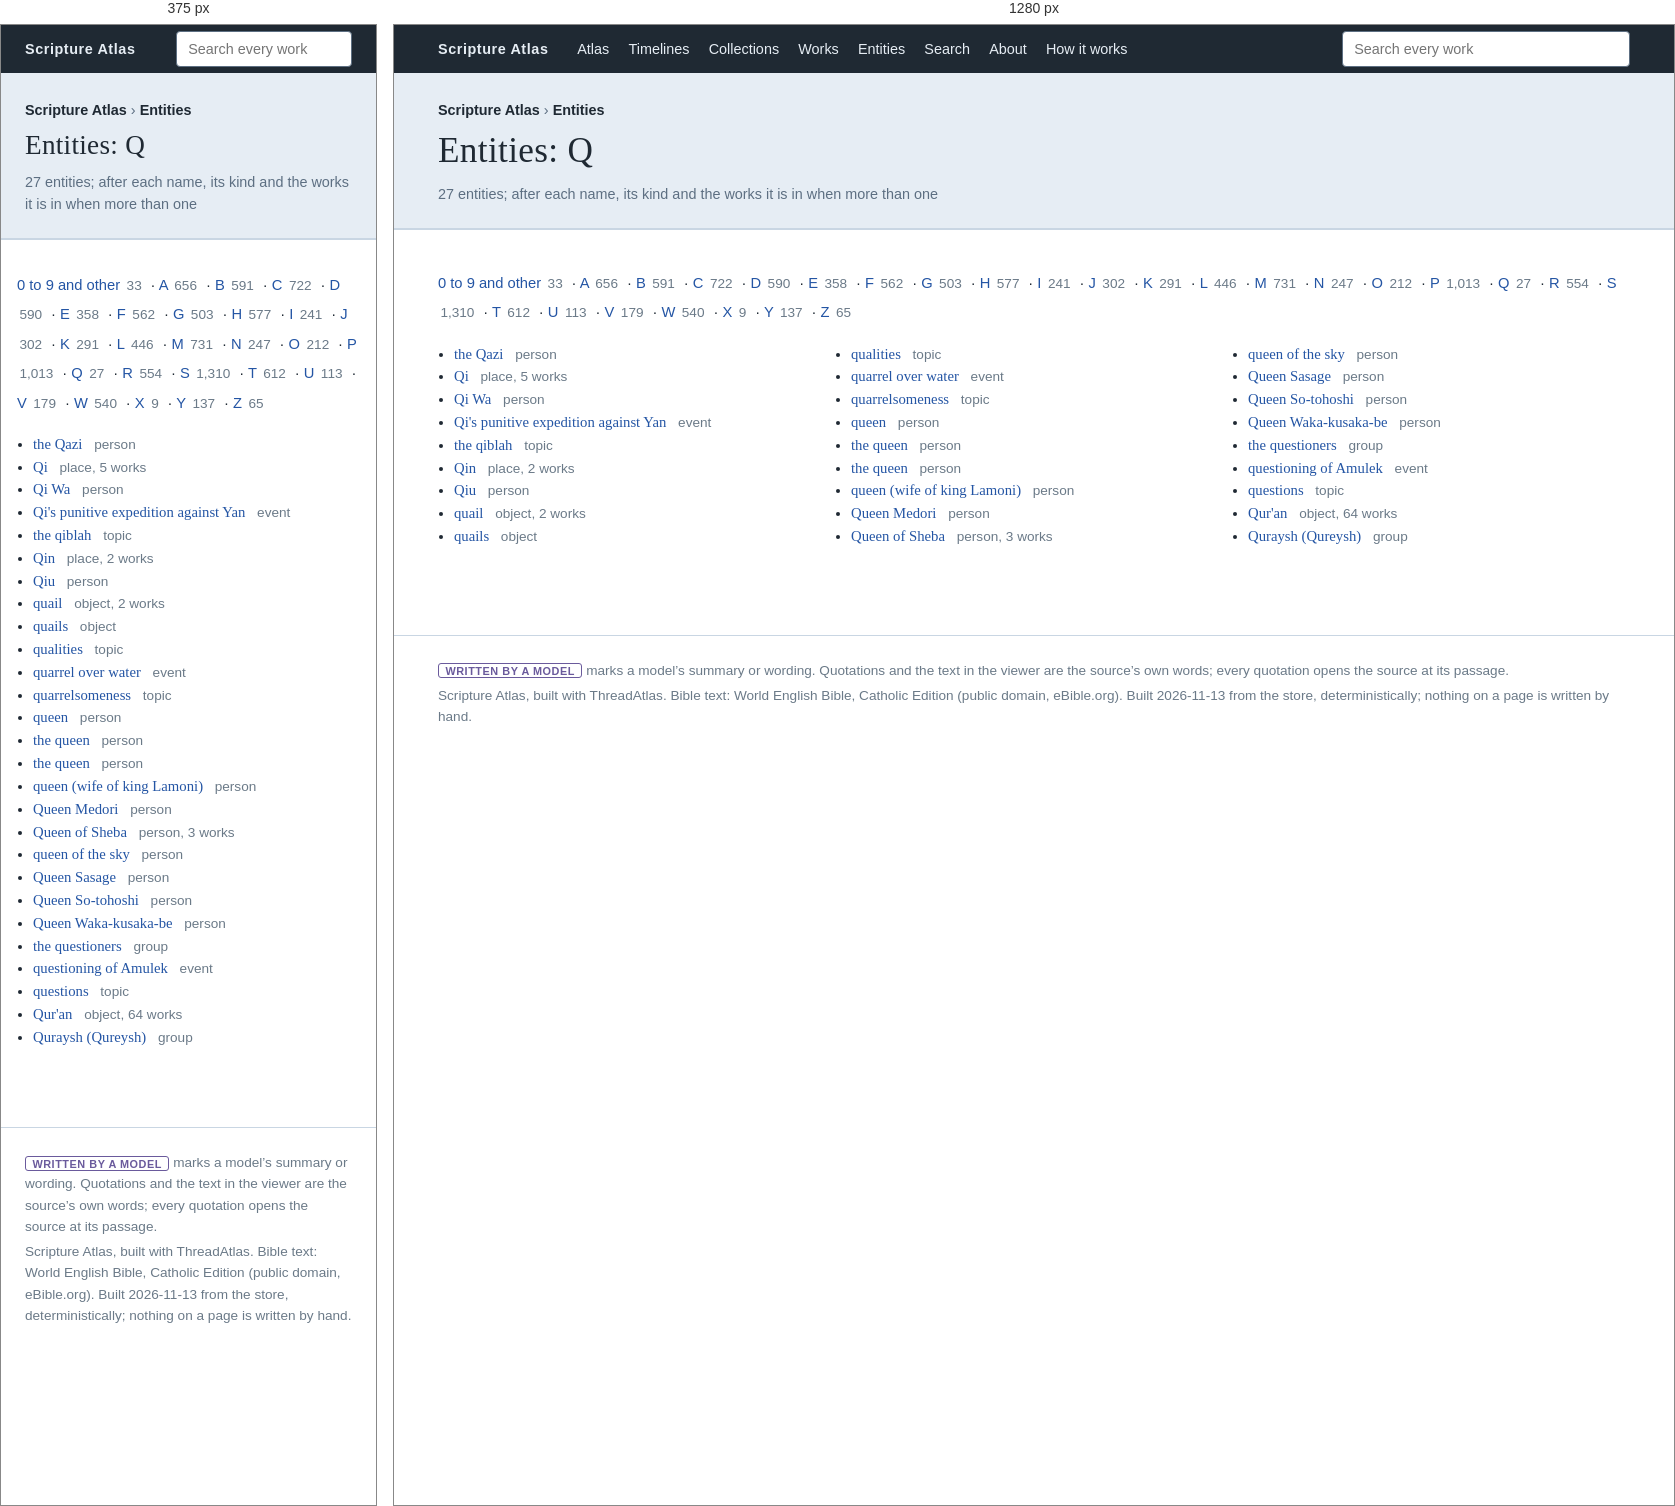
Rendered at 375 px and 1280 px, left to right.

<!-- file: entities-q.html -->
<!doctype html>
<html lang="en"><head><meta charset="utf-8"><meta name="viewport" content="width=device-width, initial-scale=1">
<title>Entities: Q &middot; Scripture Atlas</title>
<link rel="stylesheet" href="assets/wiki.css"></head>
<body data-up="">
<nav class="top"><div class="inner"><a class="brand" href="index.html">Scripture Atlas</a>
<a href="atlas.html">Atlas</a><a href="index.html#timelines">Timelines</a><a href="index.html#collections">Collections</a><a href="works.html">Works</a><a href="entities.html">Entities</a><a href="search.html">Search</a><a href="index.html#about">About</a><a href="index.html#how">How it works</a>
<form class="search" action="search.html"><input type="search" name="q" placeholder="Search every work" aria-label="Search every work"></form></div></nav>
<header><div class="inner"><div class="crumb"><a href="index.html">Scripture Atlas</a> &rsaquo; <a href="entities.html">Entities</a></div><h1>Entities: Q</h1><div class="kind">27 entities; after each name, its kind and the works it is in when more than one</div></div></header>
<div class="wrap"><main class="full"><p class="jump"><a href="entities-0.html">0 to 9 and other</a> <span class="count">33</span> &middot; <a href="entities-a.html">A</a> <span class="count">656</span> &middot; <a href="entities-b.html">B</a> <span class="count">591</span> &middot; <a href="entities-c.html">C</a> <span class="count">722</span> &middot; <a href="entities-d.html">D</a> <span class="count">590</span> &middot; <a href="entities-e.html">E</a> <span class="count">358</span> &middot; <a href="entities-f.html">F</a> <span class="count">562</span> &middot; <a href="entities-g.html">G</a> <span class="count">503</span> &middot; <a href="entities-h.html">H</a> <span class="count">577</span> &middot; <a href="entities-i.html">I</a> <span class="count">241</span> &middot; <a href="entities-j.html">J</a> <span class="count">302</span> &middot; <a href="entities-k.html">K</a> <span class="count">291</span> &middot; <a href="entities-l.html">L</a> <span class="count">446</span> &middot; <a href="entities-m.html">M</a> <span class="count">731</span> &middot; <a href="entities-n.html">N</a> <span class="count">247</span> &middot; <a href="entities-o.html">O</a> <span class="count">212</span> &middot; <a href="entities-p.html">P</a> <span class="count">1,013</span> &middot; <a href="entities-q.html">Q</a> <span class="count">27</span> &middot; <a href="entities-r.html">R</a> <span class="count">554</span> &middot; <a href="entities-s.html">S</a> <span class="count">1,310</span> &middot; <a href="entities-t.html">T</a> <span class="count">612</span> &middot; <a href="entities-u.html">U</a> <span class="count">113</span> &middot; <a href="entities-v.html">V</a> <span class="count">179</span> &middot; <a href="entities-w.html">W</a> <span class="count">540</span> &middot; <a href="entities-x.html">X</a> <span class="count">9</span> &middot; <a href="entities-y.html">Y</a> <span class="count">137</span> &middot; <a href="entities-z.html">Z</a> <span class="count">65</span></p><ul class="index"><li><a href="e/0/8317-the-qazi.html">the Qazi</a> <span class="count">person</span></li><li><a href="e/0/6005-qi.html">Qi</a> <span class="count">place, 5 works</span></li><li><a href="e/0/6294-qi-wa.html">Qi Wa</a> <span class="count">person</span></li><li><a href="e/0/5861-qi-s-punitive-expedition-against-yan.html">Qi&#x27;s punitive expedition against Yan</a> <span class="count">event</span></li><li><a href="e/0/6817-the-qiblah.html">the qiblah</a> <span class="count">topic</span></li><li><a href="e/0/5779-qin.html">Qin</a> <span class="count">place, 2 works</span></li><li><a href="e/0/6142-qiu.html">Qiu</a> <span class="count">person</span></li><li><a href="e/0/173-quail.html">quail</a> <span class="count">object, 2 works</span></li><li><a href="e/0/3287-quails.html">quails</a> <span class="count">object</span></li><li><a href="e/0/5368-qualities.html">qualities</a> <span class="count">topic</span></li><li><a href="e/0/36-quarrel-over-water.html">quarrel over water</a> <span class="count">event</span></li><li><a href="e/0/4929-quarrelsomeness.html">quarrelsomeness</a> <span class="count">topic</span></li><li><a href="e/1/11278-queen.html">queen</a> <span class="count">person</span></li><li><a href="e/0/4736-the-queen.html">the queen</a> <span class="count">person</span></li><li><a href="e/1/11118-the-queen.html">the queen</a> <span class="count">person</span></li><li><a href="e/1/11093-queen-wife-of-king-lamoni.html">queen (wife of king Lamoni)</a> <span class="count">person</span></li><li><a href="e/0/9231-queen-medori.html">Queen Medori</a> <span class="count">person</span></li><li><a href="e/0/1908-queen-of-sheba.html">Queen of Sheba</a> <span class="count">person, 3 works</span></li><li><a href="e/0/1512-queen-of-the-sky.html">queen of the sky</a> <span class="count">person</span></li><li><a href="e/0/9286-queen-sasage.html">Queen Sasage</a> <span class="count">person</span></li><li><a href="e/0/9207-queen-so-tohoshi.html">Queen So-tohoshi</a> <span class="count">person</span></li><li><a href="e/0/9218-queen-waka-kusaka-be.html">Queen Waka-kusaka-be</a> <span class="count">person</span></li><li><a href="e/0/6398-the-questioners.html">the questioners</a> <span class="count">group</span></li><li><a href="e/1/11030-questioning-of-amulek.html">questioning of Amulek</a> <span class="count">event</span></li><li><a href="e/0/8073-questions.html">questions</a> <span class="count">topic</span></li><li><a href="e/0/6579-qur-an.html">Qur&#x27;an</a> <span class="count">object, 64 works</span></li><li><a href="e/0/7105-quraysh-qureysh.html">Quraysh (Qureysh)</a> <span class="count">group</span></li></ul></main></div>
<footer><div class="inner"><p><span class="by">written by a model</span> marks a model&rsquo;s summary or wording. Quotations and the text in the viewer are the source&rsquo;s own words; every quotation opens the source at its passage.</p>
<p>Scripture Atlas, built with ThreadAtlas. Bible text: World English Bible, Catholic Edition (public domain, eBible.org). Built 2026-11-13 from the store, deterministically; nothing on a page is written by hand.</p></div></footer>
<script src="assets/wiki.js"></script>
</body></html>


/* @media block from wiki.css */
@media (max-width: 860px) {
  .wrap { flex-direction: column; padding: 1rem; } aside, .viewer aside.contents { flex: none; min-width: 0; }
  nav.top .inner > a:not(.brand) { display: none; } .search input { width: 11rem; }
  header h1 { font-size: 1.7rem; } header h1.title { font-size: 2.2rem; } .hero { grid-template-columns: 1fr; }
  .viewer aside.contents .box { position: static; max-height: 16rem; }
}